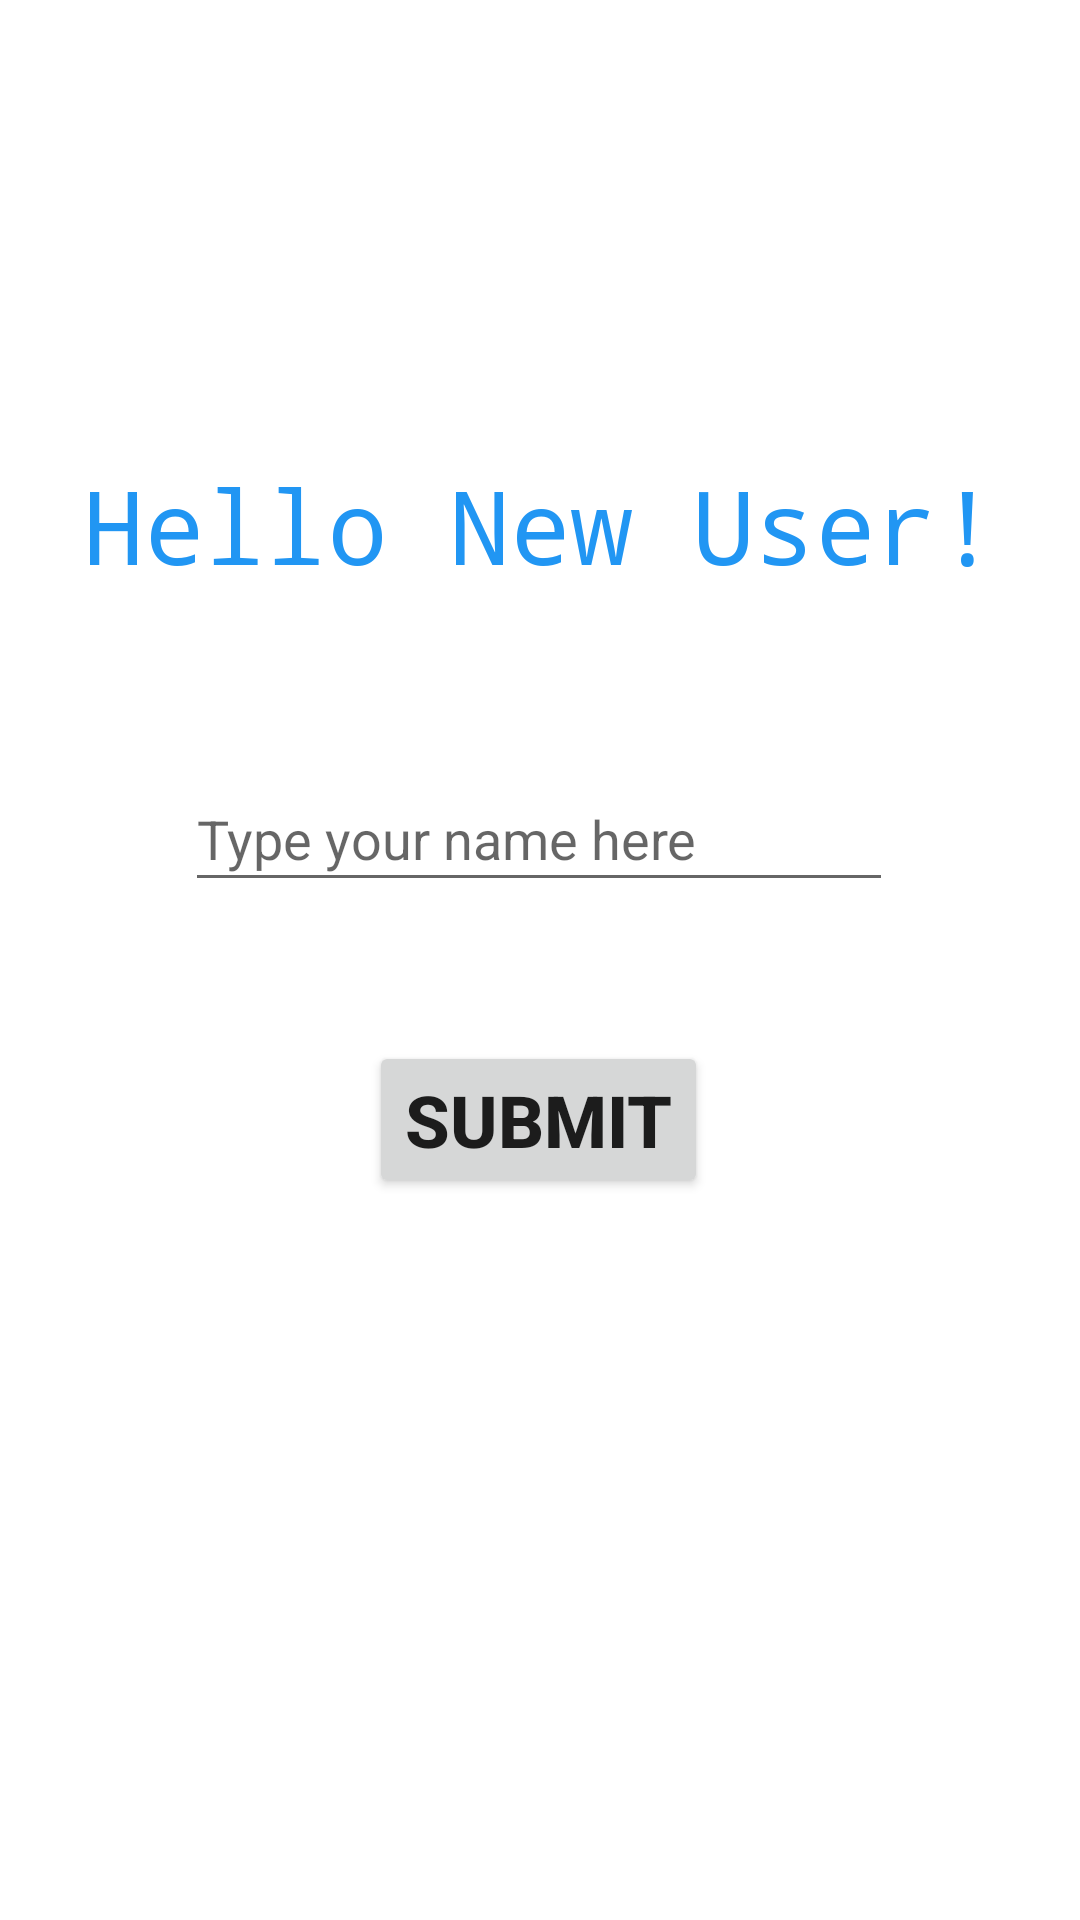

The Android layout XML behind this screen, and the referenced resources:
<!-- AndroidManifest.xml: application theme Theme.CourseApp1 -->
<!-- res/layout/activity_main.xml -->
<?xml version="1.0" encoding="utf-8"?>
<androidx.constraintlayout.widget.ConstraintLayout xmlns:android="http://schemas.android.com/apk/res/android"
    xmlns:app="http://schemas.android.com/apk/res-auto"
    xmlns:tools="http://schemas.android.com/tools"
    android:layout_width="match_parent"
    android:layout_height="match_parent"
    tools:context=".MainActivity">

    <TextView
        android:id="@+id/tvHello"
        android:layout_width="wrap_content"
        android:layout_height="wrap_content"
        android:fontFamily="monospace"
        android:text="Hello New User!"
        android:textColor="#2196F3"
        android:textSize="34sp"
        app:layout_constraintBottom_toBottomOf="parent"
        app:layout_constraintEnd_toEndOf="parent"
        app:layout_constraintStart_toStartOf="parent"
        app:layout_constraintTop_toTopOf="parent"
        app:layout_constraintVertical_bias="0.256" />

    <EditText
        android:id="@+id/etName"
        android:layout_width="236dp"
        android:layout_height="45dp"
        android:ems="10"
        android:hint="Type your name here"
        android:inputType="textPersonName"
        android:minHeight="48dp"
        app:layout_constraintBottom_toBottomOf="parent"
        app:layout_constraintEnd_toEndOf="parent"
        app:layout_constraintHorizontal_bias="0.497"
        app:layout_constraintStart_toStartOf="parent"
        app:layout_constraintTop_toBottomOf="@+id/tvHello"
        app:layout_constraintVertical_bias="0.146"
        tools:ignore="TouchTargetSizeCheck" />

    <Button
        android:id="@+id/Submit"
        android:layout_width="wrap_content"
        android:layout_height="wrap_content"
        android:text="Submit"
        android:textSize="24sp"
        android:textStyle="bold"
        app:layout_constraintBottom_toBottomOf="parent"
        app:layout_constraintEnd_toEndOf="parent"
        app:layout_constraintHorizontal_bias="0.498"
        app:layout_constraintStart_toStartOf="parent"
        app:layout_constraintTop_toBottomOf="@+id/etName"
        app:layout_constraintVertical_bias="0.162" />

    <Button
        android:id="@+id/btnOffers"
        android:layout_width="wrap_content"
        android:layout_height="wrap_content"
        android:text="View Offers"
        android:textSize="24sp"
        android:visibility="invisible"
        app:layout_constraintBottom_toBottomOf="parent"
        app:layout_constraintEnd_toEndOf="parent"
        app:layout_constraintHorizontal_bias="0.902"
        app:layout_constraintStart_toStartOf="parent"
        app:layout_constraintTop_toTopOf="parent"
        app:layout_constraintVertical_bias="0.922" />

</androidx.constraintlayout.widget.ConstraintLayout>
<!-- resources referenced by this layout -->
<resources>
  <style name="Theme.CourseApp1" parent="Theme.MaterialComponents.DayNight.DarkActionBar">
          
          <item name="colorPrimary">@color/purple_500</item>
          <item name="colorPrimaryVariant">@color/purple_700</item>
          <item name="colorOnPrimary">@color/white</item>
          
          <item name="colorSecondary">@color/teal_200</item>
          <item name="colorSecondaryVariant">@color/teal_700</item>
          <item name="colorOnSecondary">@color/black</item>
          
          <item name="android:statusBarColor">?attr/colorPrimaryVariant</item>
          
      </style>
  <!-- not gathered from this repository: default colours our renderer supplied (Android Studio template values) -->
  <color name="purple_500">#FF6200EE</color>
  <color name="purple_700">#FF3700B3</color>
  <color name="teal_200">#FF03DAC5</color>
  <color name="teal_700">#FF018786</color>
  <color name="black">#FF000000</color>
  <color name="white">#FFFFFFFF</color>
</resources>
